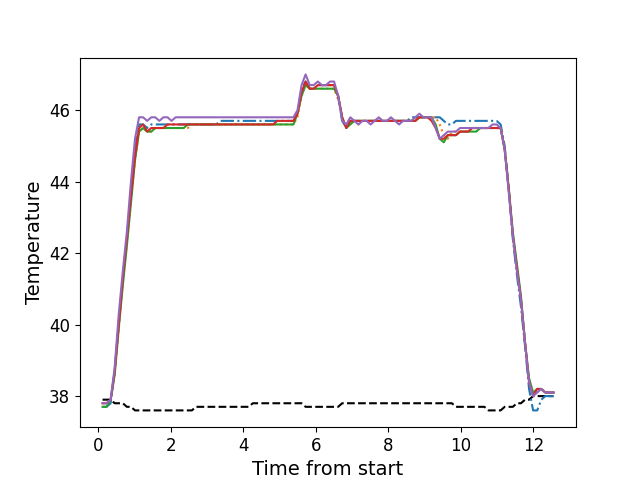

Data behind this chart, as committed beside it:
, times, neutral, z1, z2, z3, z4, z5
0, 0.118, 37.9, 37.7, 37.8, 37.7, 37.8, 37.8
1, 0.2286, 37.9, 37.7, 37.8, 37.7, 37.8, 37.8
2, 0.3416, 37.9, 37.8, 37.9, 37.9, 37.9, 37.9
3, 0.4526, 37.8, 38.7, 38.6, 38.6, 38.7, 38.8
4, 0.5656, 37.8, 40.1, 39.9, 39.9, 40.0, 40.3
5, 0.6776, 37.8, 41.3, 41.2, 41.1, 41.3, 41.5
6, 0.7889, 37.7, 42.4, 42.3, 42.2, 42.4, 42.6
7, 0.9017, 37.7, 43.7, 43.5, 43.4, 43.6, 44.0
8, 1.014, 37.6, 44.9, 44.6, 44.6, 44.7, 45.2
9, 1.126, 37.6, 45.6, 45.4, 45.4, 45.5, 45.8
10, 1.237, 37.6, 45.6, 45.5, 45.5, 45.6, 45.8
11, 1.35, 37.6, 45.5, 45.4, 45.4, 45.4, 45.7
12, 1.462, 37.6, 45.6, 45.4, 45.4, 45.5, 45.8
13, 1.574, 37.6, 45.6, 45.5, 45.5, 45.5, 45.8
14, 1.686, 37.6, 45.6, 45.5, 45.5, 45.5, 45.7
15, 1.798, 37.6, 45.6, 45.5, 45.5, 45.5, 45.8
16, 1.91, 37.6, 45.6, 45.5, 45.5, 45.6, 45.8
17, 2.021, 37.6, 45.6, 45.5, 45.5, 45.6, 45.7
18, 2.134, 37.6, 45.6, 45.5, 45.5, 45.6, 45.8
19, 2.246, 37.6, 45.6, 45.5, 45.5, 45.6, 45.8
20, 2.358, 37.6, 45.6, 45.5, 45.5, 45.6, 45.8
21, 2.47, 37.6, 45.6, 45.5, 45.6, 45.6, 45.8
22, 2.582, 37.6, 45.6, 45.6, 45.6, 45.6, 45.8
23, 2.694, 37.7, 45.6, 45.6, 45.6, 45.6, 45.8
24, 2.805, 37.7, 45.6, 45.6, 45.6, 45.6, 45.8
25, 2.917, 37.7, 45.6, 45.6, 45.6, 45.6, 45.8
26, 3.03, 37.7, 45.6, 45.6, 45.6, 45.6, 45.8
27, 3.142, 37.7, 45.6, 45.6, 45.6, 45.6, 45.8
28, 3.254, 37.7, 45.6, 45.6, 45.6, 45.6, 45.8
29, 3.365, 37.7, 45.7, 45.6, 45.6, 45.6, 45.8
30, 3.478, 37.7, 45.7, 45.6, 45.6, 45.6, 45.8
31, 3.59, 37.7, 45.7, 45.6, 45.6, 45.6, 45.8
32, 3.702, 37.7, 45.7, 45.6, 45.6, 45.6, 45.8
33, 3.814, 37.7, 45.7, 45.6, 45.6, 45.6, 45.8
34, 3.926, 37.7, 45.7, 45.6, 45.6, 45.6, 45.8
35, 4.038, 37.7, 45.7, 45.6, 45.6, 45.6, 45.8
36, 4.151, 37.7, 45.7, 45.6, 45.6, 45.6, 45.8
37, 4.262, 37.8, 45.7, 45.6, 45.6, 45.6, 45.8
38, 4.375, 37.8, 45.7, 45.6, 45.6, 45.6, 45.8
39, 4.486, 37.8, 45.7, 45.6, 45.6, 45.6, 45.8
40, 4.599, 37.8, 45.7, 45.6, 45.6, 45.6, 45.8
41, 4.711, 37.8, 45.7, 45.6, 45.6, 45.6, 45.8
42, 4.823, 37.8, 45.7, 45.6, 45.6, 45.6, 45.8
43, 4.935, 37.8, 45.7, 45.6, 45.6, 45.7, 45.8
44, 5.047, 37.8, 45.7, 45.6, 45.6, 45.7, 45.8
45, 5.159, 37.8, 45.7, 45.6, 45.6, 45.7, 45.8
46, 5.272, 37.8, 45.7, 45.6, 45.6, 45.7, 45.8
47, 5.384, 37.8, 45.7, 45.6, 45.6, 45.7, 45.8
48, 5.495, 37.8, 45.9, 45.8, 45.9, 45.9, 46.0
49, 5.608, 37.8, 46.6, 46.4, 46.4, 46.5, 46.7
50, 5.719, 37.7, 46.8, 46.7, 46.7, 46.8, 47.0
51, 5.832, 37.7, 46.6, 46.6, 46.6, 46.6, 46.7
52, 5.943, 37.7, 46.6, 46.6, 46.6, 46.6, 46.7
53, 6.056, 37.7, 46.7, 46.6, 46.6, 46.7, 46.8
54, 6.168, 37.7, 46.7, 46.6, 46.6, 46.7, 46.7
55, 6.28, 37.7, 46.7, 46.6, 46.6, 46.7, 46.7
56, 6.392, 37.7, 46.7, 46.6, 46.6, 46.7, 46.8
57, 6.504, 37.7, 46.7, 46.6, 46.6, 46.7, 46.8
58, 6.615, 37.7, 46.4, 46.3, 46.4, 46.4, 46.4
59, 6.727, 37.8, 45.7, 45.8, 45.8, 45.8, 45.7
... 52 more rows
